Image classification data set "leen2@olin302-51.cslabs.carleton.edu" (noazlee/cs400_image_segmentation on GitHub). Class labels (2): clean, dust.

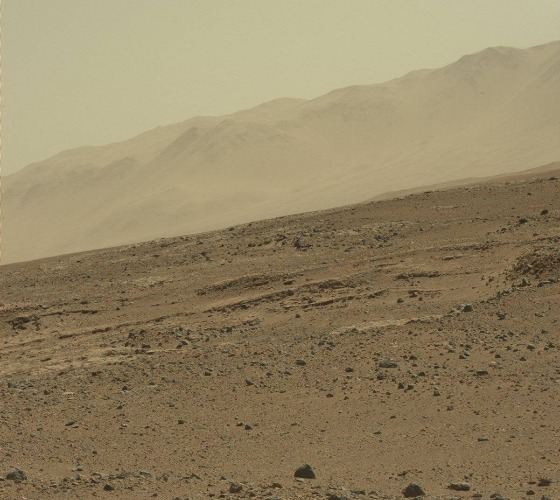
Label: dust

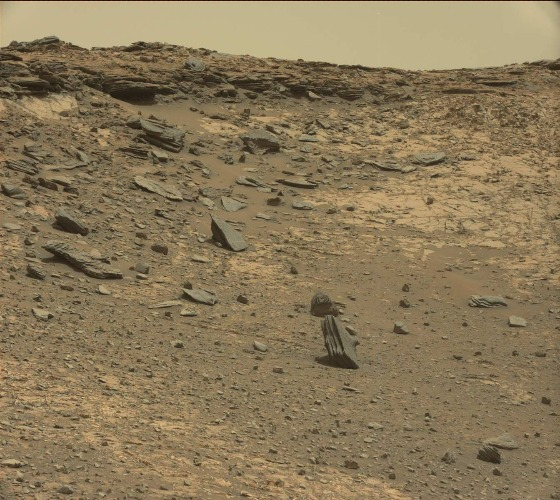
Label: clean

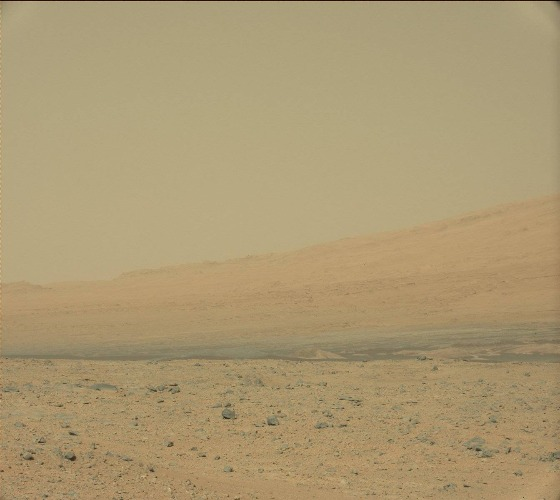
Label: dust

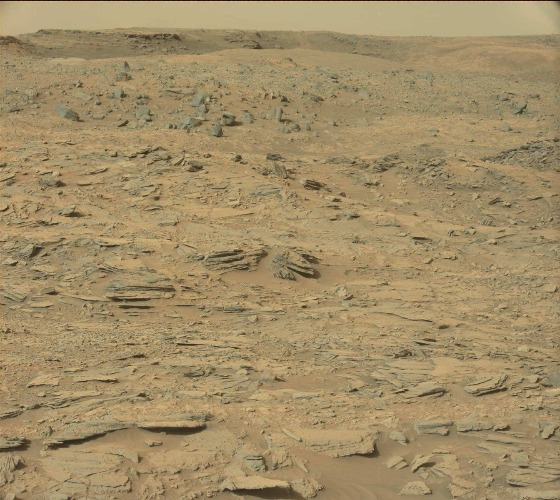
Label: clean

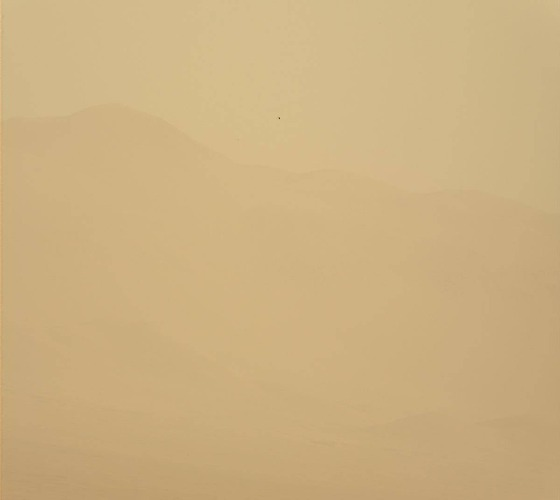
Label: dust

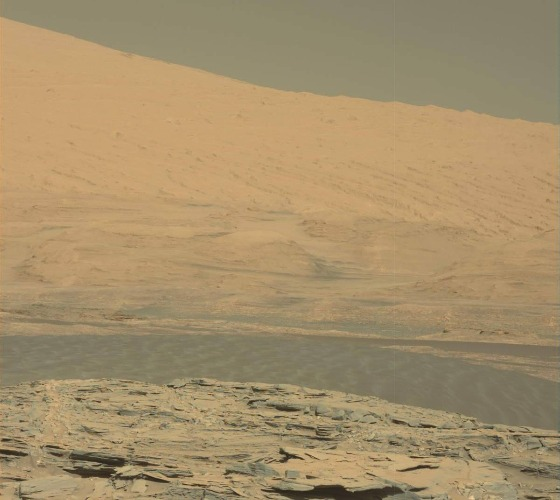
Label: clean
